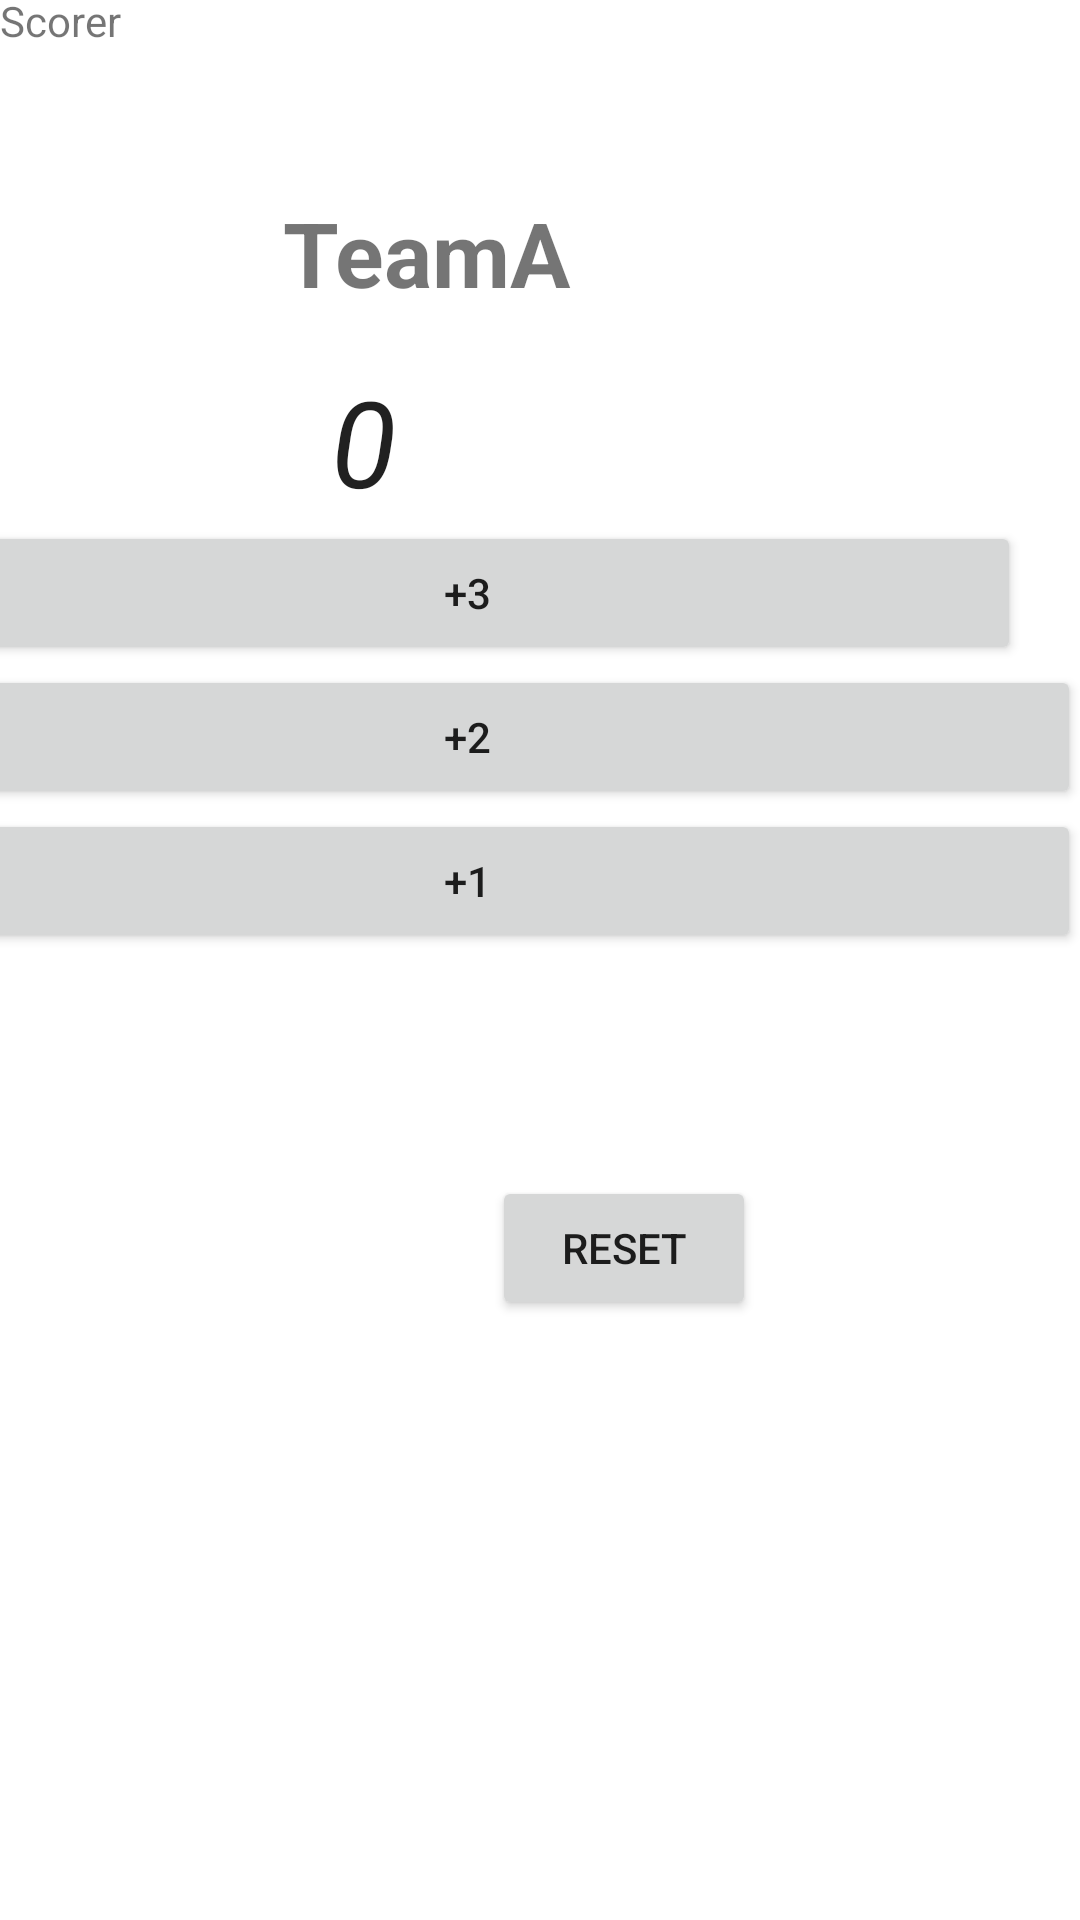

Produce the Android XML layout that renders to this screen, including the resource entries it uses.
<!-- AndroidManifest.xml: application theme Theme.Empty_try -->
<!-- res/layout/scorer.xml -->
<?xml version="1.0" encoding="utf-8"?>
<androidx.constraintlayout.widget.ConstraintLayout xmlns:android="http://schemas.android.com/apk/res/android"
    xmlns:app="http://schemas.android.com/apk/res-auto"
    xmlns:tools="http://schemas.android.com/tools"
    android:layout_width="match_parent"
    android:layout_height="match_parent"

    >

    <TextView
        android:id="@+id/textView"
        android:layout_width="wrap_content"
        android:layout_height="wrap_content"
        android:layout_gravity="center"
        android:text="Scorer"
        app:layout_constraintBottom_toTopOf="@+id/b" />

    <LinearLayout
        android:id="@+id/b"
        android:layout_width="409dp"
        android:layout_height="343dp"
        android:layout_gravity="center_vertical"
        android:layout_marginStart="118dp"
        android:layout_marginLeft="118dp"
        android:layout_marginTop="25dp"
        android:layout_marginBottom="88dp"
        android:orientation="vertical"

        android:visibility="visible"
        app:layout_constraintBottom_toTopOf="@+id/b4"
        app:layout_constraintEnd_toEndOf="parent"
        app:layout_constraintHorizontal_bias="1.0"
        app:layout_constraintStart_toStartOf="parent"
        app:layout_constraintTop_toTopOf="parent"
        app:layout_constraintVertical_bias="0.142">



        <TextView
            android:id="@+id/textView2"
            android:layout_width="123dp"
            android:layout_height="wrap_content"
            android:layout_gravity="center"

            android:layout_marginTop="48dp"
            android:text="TeamA"
            android:textSize="30dp"
            android:textStyle="bold" />

        <TextView
            android:id="@+id/show"
            android:layout_width="91dp"
            android:layout_height="wrap_content"
            android:layout_gravity="center_horizontal"
            android:layout_marginTop="16dp"
            android:text="0"
            android:textAppearance="@style/TextAppearance.AppCompat.Large"
            android:textSize="40dp"
            android:textStyle="italic" />

        <Button
            android:id="@+id/b3"
            android:layout_width="match_parent"
            android:layout_height="wrap_content"
            android:fontFamily="sans-serif-medium"
            android:onClick="add3"
            android:layout_marginLeft="20dp"
            android:layout_marginRight="20dp"
            android:text="+3" />

        <Button
            android:id="@+id/b2"
            android:layout_width="match_parent"
            android:layout_height="wrap_content"
            android:onClick="add2"
            android:text="+2" />

        <Button
            android:id="@+id/b1"
            android:layout_width="match_parent"
            android:layout_height="wrap_content"
            android:onClick="add1"
            android:text="+1" />


    </LinearLayout>

    <Button
        android:id="@+id/b4"
        android:layout_width="wrap_content"
        android:layout_height="wrap_content"
        android:layout_marginStart="164dp"
        android:layout_marginLeft="164dp"
        android:layout_marginBottom="200dp"
        android:onClick="reset"
        android:text="RESET"
        app:layout_constraintBottom_toBottomOf="parent"
        app:layout_constraintStart_toStartOf="parent" />


</androidx.constraintlayout.widget.ConstraintLayout>
<!-- resources referenced by this layout -->
<resources>
  <style name="Theme.Empty_try" parent="Theme.MaterialComponents.DayNight.DarkActionBar">
          
          <item name="colorPrimary">@color/purple_500</item>
          <item name="colorPrimaryVariant">@color/purple_700</item>
          <item name="colorOnPrimary">@color/white</item>
          
          <item name="colorSecondary">@color/teal_200</item>
          <item name="colorSecondaryVariant">@color/teal_700</item>
          <item name="colorOnSecondary">@color/black</item>
          
          <item name="android:statusBarColor" tools:targetApi="l">?attr/colorPrimaryVariant</item>
          
      </style>
  <!-- not gathered from this repository: default colours our renderer supplied (Android Studio template values) -->
  <color name="purple_500">#FF6200EE</color>
  <color name="purple_700">#FF3700B3</color>
  <color name="teal_200">#FF03DAC5</color>
  <color name="teal_700">#FF018786</color>
  <color name="black">#FF000000</color>
  <color name="white">#FFFFFFFF</color>
</resources>
